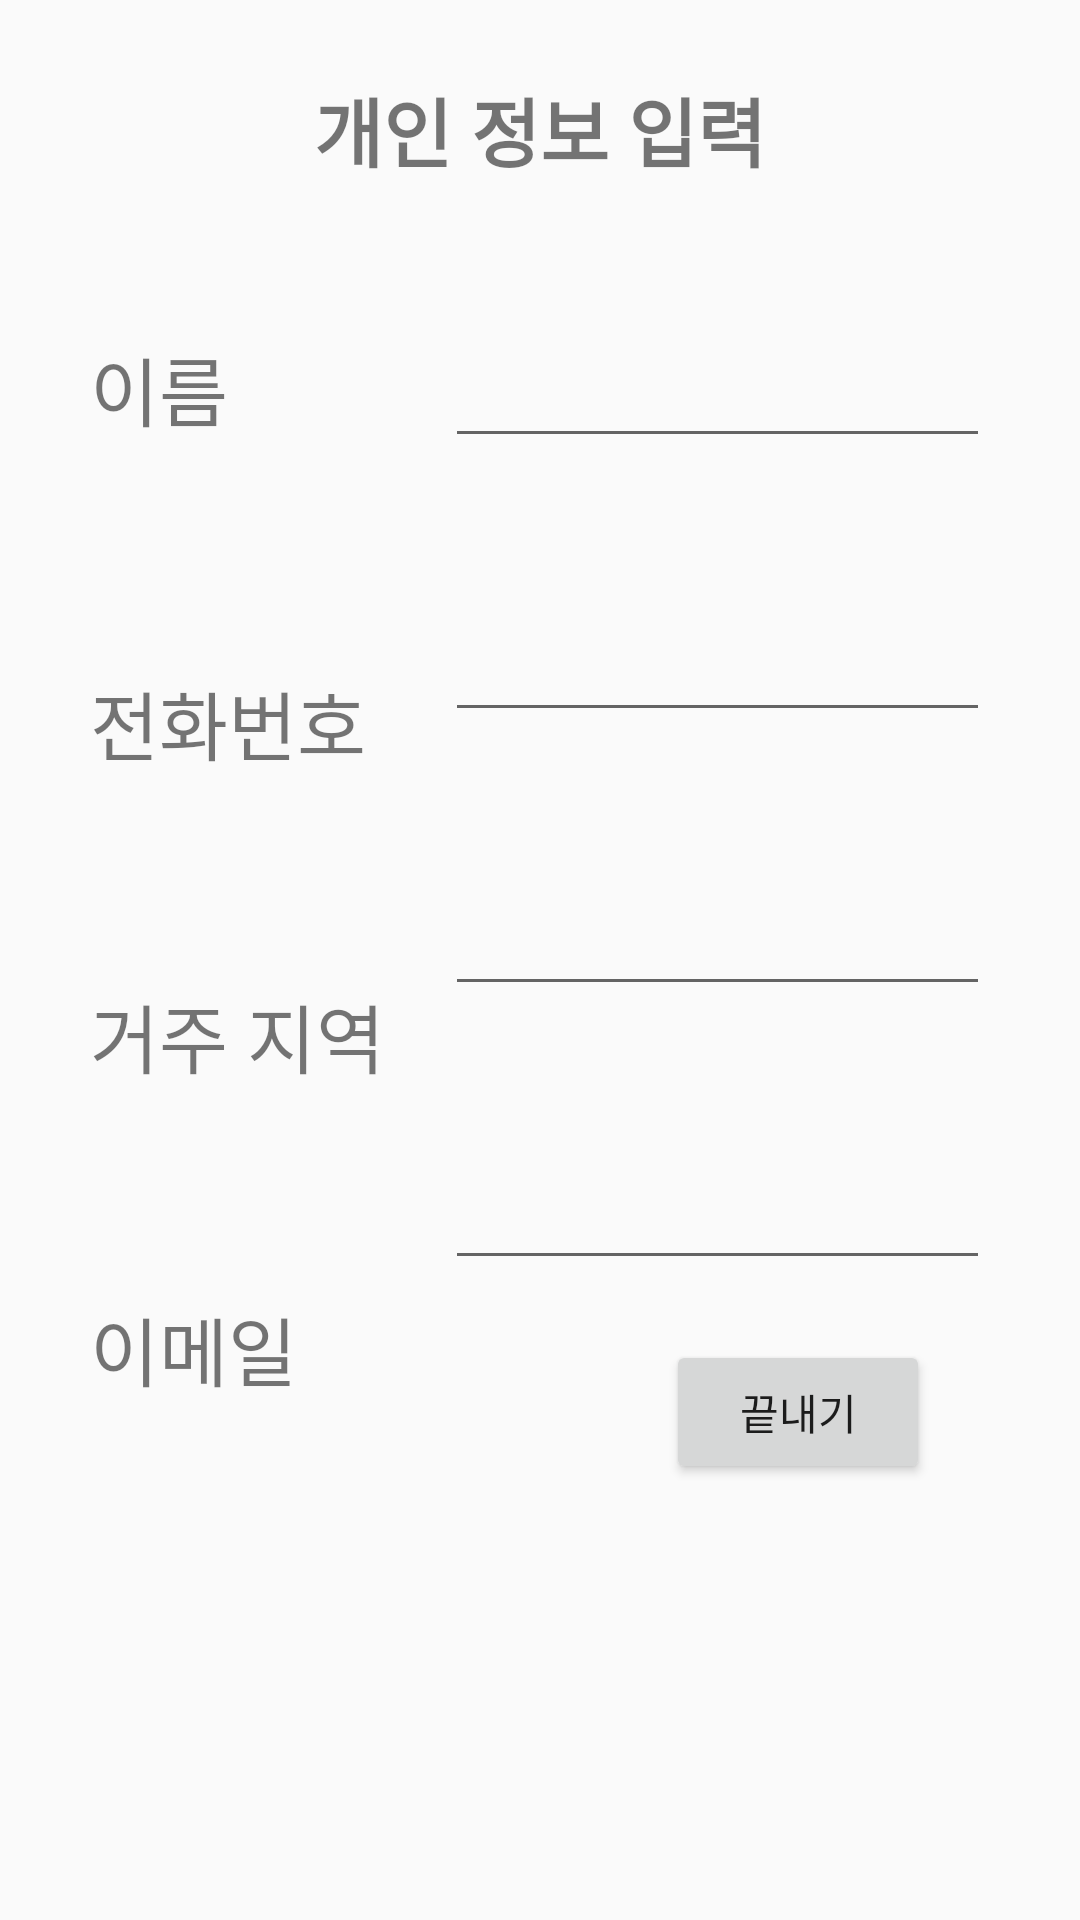

Layout XML and referenced resources for this Android screen:
<!-- AndroidManifest.xml: application theme AppTheme -->
<!-- res/layout/activity_menu_.xml -->
<?xml version="1.0" encoding="utf-8"?>
<LinearLayout xmlns:android="http://schemas.android.com/apk/res/android"
    xmlns:app="http://schemas.android.com/apk/res-auto"
    xmlns:tools="http://schemas.android.com/tools"
    android:id="@+id/layout_"
    android:layout_width="match_parent"
    android:layout_height="match_parent"
    android:orientation="vertical"
    tools:context=".Menu_Activity">

    <TextView
        android:id="@+id/title_"
        android:layout_width="match_parent"
        android:layout_height="wrap_content"
        android:layout_marginTop="25dp"
        android:text="@string/info_input"
        android:textAlignment="center"
        android:textSize="25sp"
        android:textStyle="bold" />

    <LinearLayout
        android:layout_width="match_parent"
        android:layout_height="match_parent"
        android:layout_marginStart="30dp"
        android:layout_marginTop="50dp"
        android:layout_marginEnd="30dp">

        
        <LinearLayout
            android:layout_width="wrap_content"
            android:layout_height="wrap_content"
            android:orientation="vertical"
            tools:ignore="UselessParent">

            <TextView
                android:id="@+id/txtname"
                android:layout_width="wrap_content"
                android:layout_height="match_parent"
                android:text="@string/name"
                android:textSize="25sp" />

            <TextView
                android:id="@+id/txtphone"
                android:layout_width="wrap_content"
                android:layout_height="match_parent"
                android:layout_marginTop="75dp"
                android:text="@string/phone_num"
                android:textSize="25sp" />

            <TextView
                android:id="@+id/txtloc"
                android:layout_width="wrap_content"
                android:layout_height="match_parent"
                android:layout_marginTop="68dp"
                android:text="@string/location"
                android:textSize="25sp" />

            <TextView
                android:id="@+id/txtemail"
                android:layout_width="wrap_content"
                android:layout_height="match_parent"
                android:layout_marginTop="68dp"
                android:text="@string/email"
                android:textSize="25sp" />
        </LinearLayout>

        <LinearLayout
            android:layout_width="match_parent"
            android:layout_height="wrap_content"
            android:orientation="vertical">
            
            <EditText
                android:id="@+id/name"
                android:layout_width="match_parent"
                android:layout_height="match_parent"
                android:layout_marginStart="20dp"
                android:autofillHints="name"
                android:inputType="textPersonName"
                tools:ignore="LabelFor" />

            <EditText
                android:id="@+id/phone"
                android:layout_width="match_parent"
                android:layout_height="match_parent"
                android:layout_marginStart="20dp"
                android:layout_marginTop="50dp"
                android:autofillHints="num"
                android:inputType="phone"
                tools:ignore="LabelFor" />

            <EditText
                android:id="@+id/location_edit"
                android:layout_width="match_parent"
                android:layout_height="match_parent"
                android:layout_marginStart="20dp"
                android:layout_marginTop="50dp"
                android:autofillHints="name"
                android:inputType="text"
                tools:ignore="LabelFor" />

            <EditText
                android:id="@+id/email"
                android:layout_width="match_parent"
                android:layout_height="match_parent"
                android:layout_marginStart="20dp"
                android:layout_marginTop="50dp"
                android:autofillHints="name"
                android:inputType="textEmailAddress"
                tools:ignore="LabelFor" />

            <Button
                android:id="@+id/fin_btn"
                android:layout_width="wrap_content"
                android:layout_height="wrap_content"
                android:layout_gravity="end"
                android:layout_marginTop="20dp"
                android:layout_marginEnd="20dp"
                android:onClick="onClick"
                android:text="@string/fin_vbtn" />

        </LinearLayout>

    </LinearLayout>


</LinearLayout>
<!-- resources referenced by this layout -->
<resources>
  <string name="email">이메일</string>
  <string name="fin_vbtn">끝내기</string>
  <string name="info_input">개인 정보 입력</string>
  <string name="location">거주 지역</string>
  <string name="name">이름</string>
  <string name="phone_num">전화번호</string>
  <style name="AppTheme" parent="Theme.AppCompat.Light.DarkActionBar">
          
          <item name="colorPrimary">@color/colorPrimary</item>
          <item name="colorPrimaryDark">@color/colorPrimaryDark</item>
          <item name="colorAccent">@color/colorAccent</item>
      </style>
  <!-- not gathered from this repository: default colours our renderer supplied (Android Studio template values) -->
  <color name="colorPrimary">#FF6200EE</color>
  <color name="colorPrimaryDark">#FF3700B3</color>
  <color name="colorAccent">#FF03DAC5</color>
</resources>
